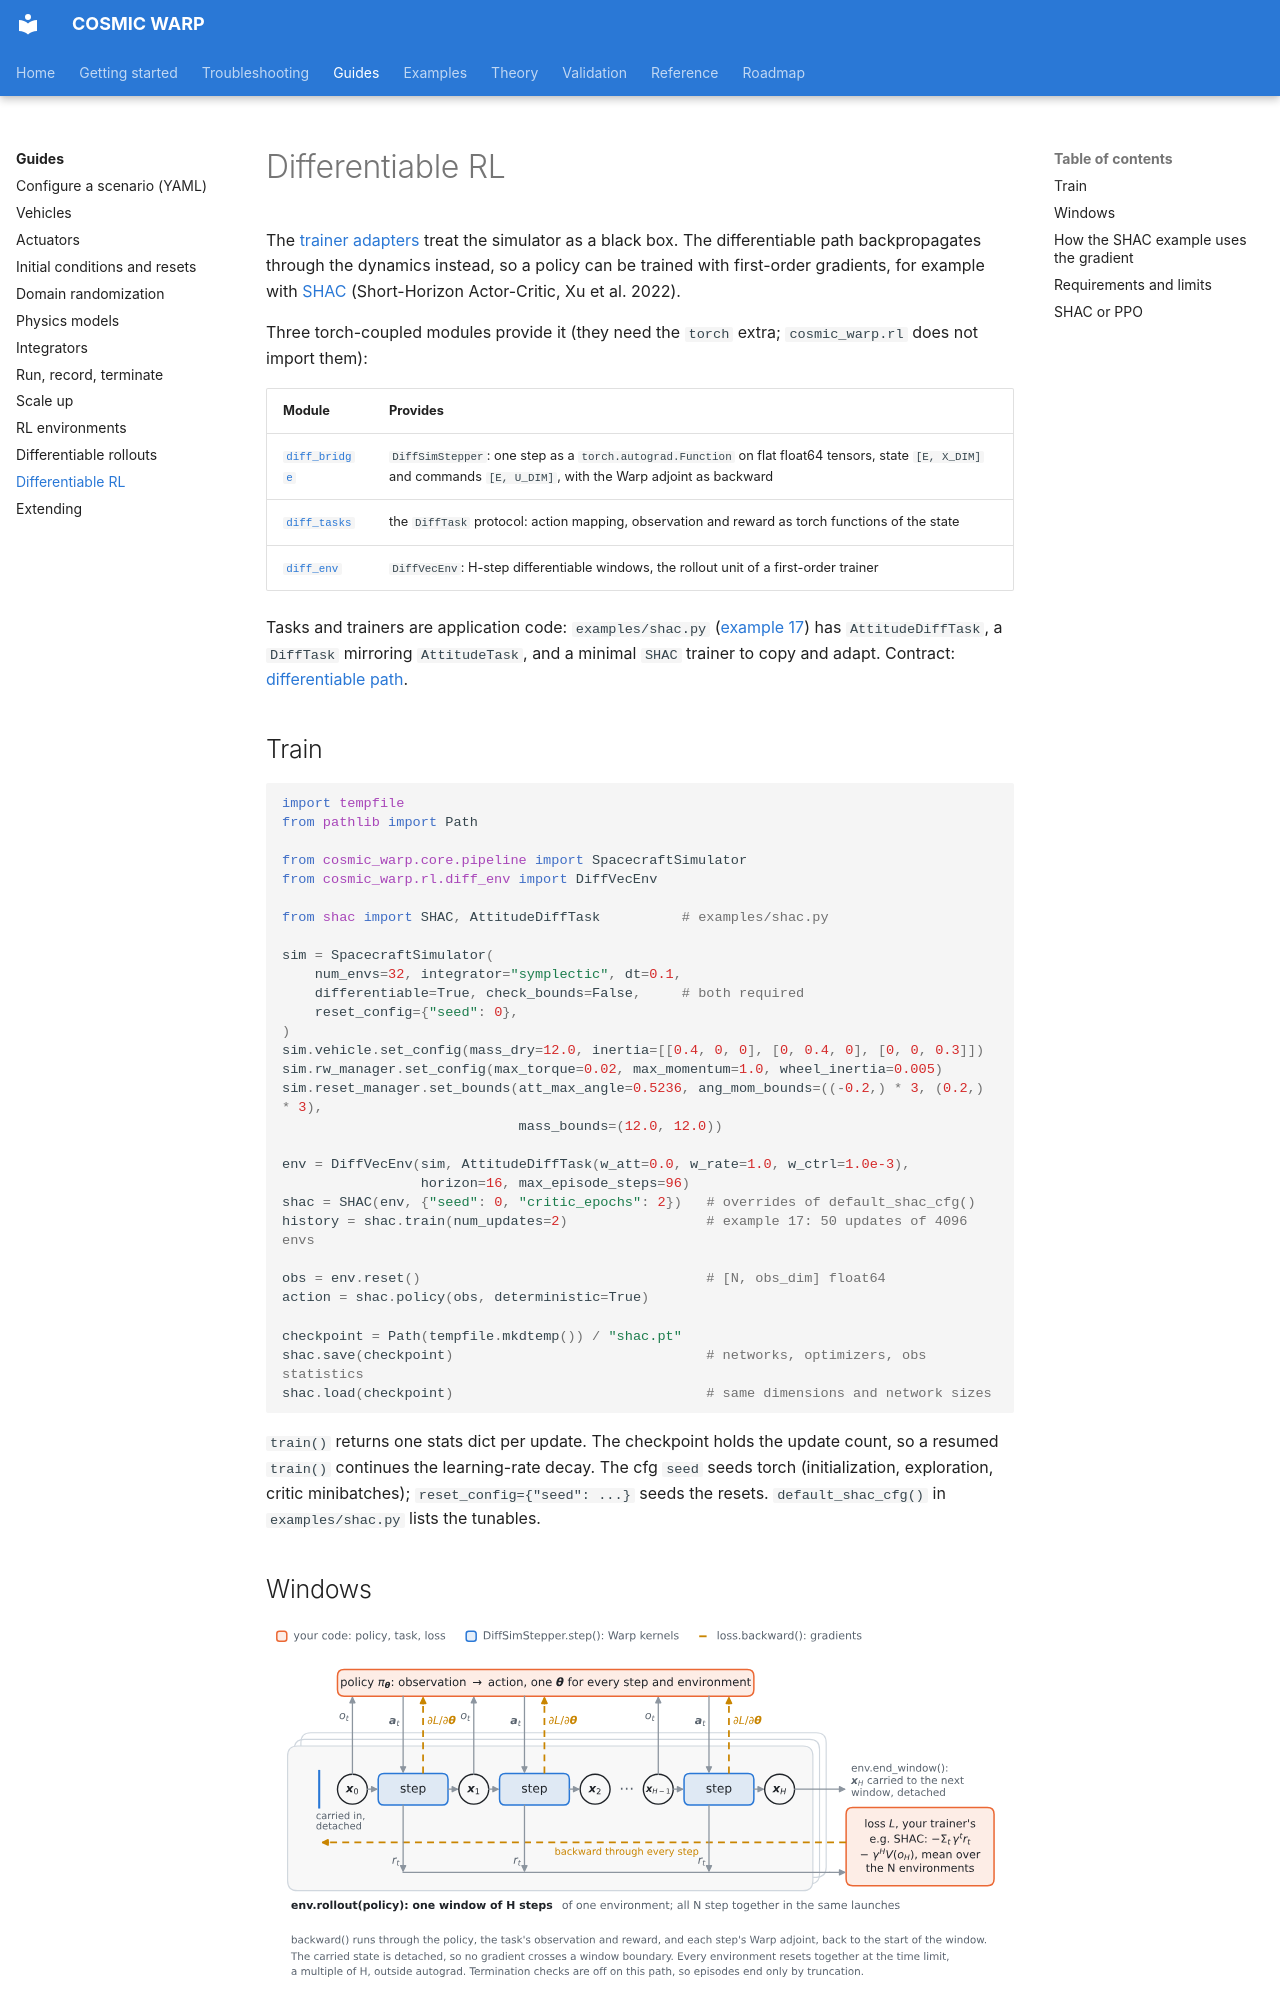

repository: Pedro-g-Lima/COSMIC_WARP · page: guides/differentiable-rl/index.html · generator: mkdocs

# Differentiable RL

The [trainer adapters](rl.md#trainer-adapters) treat the simulator as a black
box. The differentiable path backpropagates through the dynamics instead, so
a policy can be trained with first-order gradients, for example with
[SHAC](https://arxiv.org/abs/2204.07137) (Short-Horizon Actor-Critic, Xu et
al. 2022).

Three torch-coupled modules provide it (they need the `torch` extra;
`cosmic_warp.rl` does not import them):

| Module | Provides |
| --- | --- |
| [`diff_bridge`](../reference/api/cosmic_warp/rl/diff_bridge.md) | `DiffSimStepper`: one step as a `torch.autograd.Function` on flat float64 tensors, state `[E, X_DIM]` and commands `[E, U_DIM]`, with the Warp adjoint as backward |
| [`diff_tasks`](../reference/api/cosmic_warp/rl/diff_tasks.md) | the `DiffTask` protocol: action mapping, observation and reward as torch functions of the state |
| [`diff_env`](../reference/api/cosmic_warp/rl/diff_env.md) | `DiffVecEnv`: H-step differentiable windows, the rollout unit of a first-order trainer |

Tasks and trainers are application code: `examples/shac.py`
([example 17](../examples/17_rl_shac_training.md)) has `AttitudeDiffTask`, a
`DiffTask` mirroring `AttitudeTask`, and a minimal `SHAC` trainer to copy
and adapt. Contract: [differentiable path](../theory/execution.md#differentiable-path).

## Train

```python
import tempfile
from pathlib import Path

from cosmic_warp.core.pipeline import SpacecraftSimulator
from cosmic_warp.rl.diff_env import DiffVecEnv

from shac import SHAC, AttitudeDiffTask          # examples/shac.py

sim = SpacecraftSimulator(
    num_envs=32, integrator="symplectic", dt=0.1,
    differentiable=True, check_bounds=False,     # both required
    reset_config={"seed": 0},
)
sim.vehicle.set_config(mass_dry=12.0, inertia=[[0.4, 0, 0], [0, 0.4, 0], [0, 0, 0.3]])
sim.rw_manager.set_config(max_torque=0.02, max_momentum=1.0, wheel_inertia=0.005)
sim.reset_manager.set_bounds(att_max_angle=0.5236, ang_mom_bounds=((-0.2,) * 3, (0.2,) * 3),
                             mass_bounds=(12.0, 12.0))

env = DiffVecEnv(sim, AttitudeDiffTask(w_att=0.0, w_rate=1.0, w_ctrl=1.0e-3),
                 horizon=16, max_episode_steps=96)
shac = SHAC(env, {"seed": 0, "critic_epochs": 2})   # overrides of default_shac_cfg()
history = shac.train(num_updates=2)                 # example 17: 50 updates of 4096 envs

obs = env.reset()                                   # [N, obs_dim] float64
action = shac.policy(obs, deterministic=True)

checkpoint = Path(tempfile.mkdtemp()) / "shac.pt"
shac.save(checkpoint)                               # networks, optimizers, obs statistics
shac.load(checkpoint)                               # same dimensions and network sizes
```

`train()` returns one stats dict per update. The checkpoint holds the
update count, so a resumed `train()` continues the learning-rate decay. The
cfg `seed` seeds torch (initialization, exploration, critic minibatches);
`reset_config={"seed": ...}` seeds the resets. `default_shac_cfg()` in
`examples/shac.py` lists the tunables.
